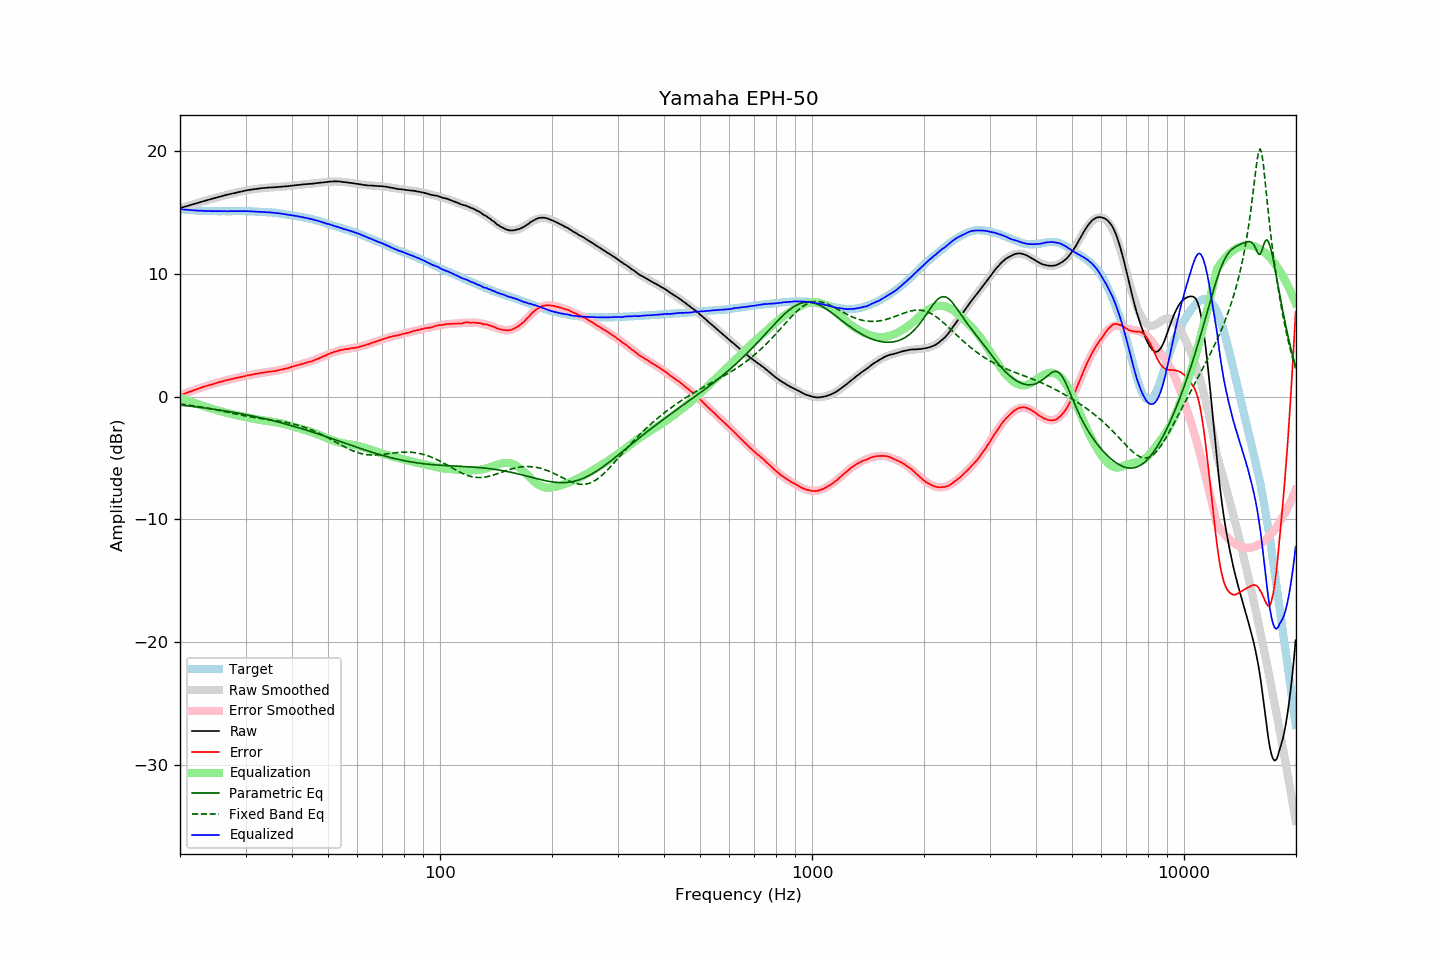

Data behind this chart, as committed beside it:
frequency, raw, error, smoothed, error_smoothed, equalization, parametric_eq, fixed_band_eq, equalized_raw, equalized_smoothed, target
20.00, 15.34, 0.09, 15.34, 0.09, -0.09, -0.70, -0.61, 15.25, 15.25, 15.25
20.20, 15.38, 0.14, 15.37, 0.14, -0.14, -0.71, -0.62, 15.24, 15.24, 15.24
20.40, 15.42, 0.19, 15.41, 0.19, -0.19, -0.73, -0.64, 15.23, 15.22, 15.23
20.61, 15.46, 0.24, 15.45, 0.24, -0.24, -0.74, -0.66, 15.21, 15.21, 15.22
20.81, 15.49, 0.29, 15.49, 0.29, -0.29, -0.75, -0.67, 15.20, 15.20, 15.20
21.02, 15.53, 0.34, 15.53, 0.34, -0.34, -0.77, -0.69, 15.19, 15.19, 15.19
21.23, 15.57, 0.39, 15.57, 0.39, -0.39, -0.78, -0.71, 15.18, 15.18, 15.18
21.44, 15.61, 0.42, 15.61, 0.44, -0.44, -0.80, -0.73, 15.17, 15.17, 15.19
21.66, 15.65, 0.48, 15.65, 0.48, -0.48, -0.81, -0.75, 15.16, 15.16, 15.17
21.87, 15.69, 0.52, 15.68, 0.53, -0.53, -0.83, -0.77, 15.16, 15.15, 15.17
22.09, 15.73, 0.58, 15.72, 0.58, -0.58, -0.84, -0.79, 15.15, 15.15, 15.15
22.31, 15.76, 0.62, 15.76, 0.62, -0.62, -0.86, -0.81, 15.13, 15.14, 15.14
22.54, 15.80, 0.67, 15.80, 0.67, -0.67, -0.87, -0.83, 15.13, 15.13, 15.13
22.76, 15.84, 0.71, 15.84, 0.71, -0.71, -0.89, -0.85, 15.13, 15.13, 15.13
22.99, 15.88, 0.76, 15.87, 0.75, -0.75, -0.91, -0.88, 15.12, 15.12, 15.12
23.22, 15.92, 0.81, 15.91, 0.80, -0.80, -0.92, -0.90, 15.12, 15.12, 15.11
23.45, 15.95, 0.83, 15.95, 0.84, -0.84, -0.94, -0.92, 15.11, 15.11, 15.12
23.69, 15.99, 0.88, 15.99, 0.88, -0.88, -0.96, -0.95, 15.10, 15.11, 15.11
23.92, 16.03, 0.93, 16.02, 0.92, -0.92, -0.98, -0.97, 15.10, 15.10, 15.10
24.16, 16.06, 0.95, 16.06, 0.96, -0.96, -0.99, -1.00, 15.09, 15.10, 15.11
24.40, 16.10, 0.99, 16.10, 1.00, -1.00, -1.01, -1.02, 15.10, 15.10, 15.11
24.65, 16.14, 1.04, 16.13, 1.04, -1.04, -1.03, -1.05, 15.10, 15.09, 15.10
24.89, 16.17, 1.07, 16.17, 1.08, -1.08, -1.05, -1.08, 15.09, 15.09, 15.10
25.14, 16.21, 1.12, 16.21, 1.12, -1.12, -1.07, -1.10, 15.09, 15.09, 15.09
25.39, 16.25, 1.16, 16.24, 1.15, -1.15, -1.09, -1.13, 15.09, 15.09, 15.09
25.65, 16.28, 1.19, 16.28, 1.19, -1.19, -1.11, -1.16, 15.09, 15.09, 15.09
25.91, 16.32, 1.23, 16.31, 1.23, -1.23, -1.13, -1.18, 15.09, 15.09, 15.09
26.16, 16.35, 1.25, 16.35, 1.26, -1.26, -1.15, -1.21, 15.08, 15.09, 15.10
26.43, 16.39, 1.30, 16.38, 1.30, -1.30, -1.17, -1.24, 15.09, 15.09, 15.09
26.69, 16.42, 1.33, 16.42, 1.33, -1.33, -1.19, -1.27, 15.09, 15.09, 15.09
26.96, 16.45, 1.36, 16.45, 1.36, -1.36, -1.21, -1.30, 15.08, 15.09, 15.09
27.23, 16.49, 1.40, 16.48, 1.39, -1.39, -1.24, -1.33, 15.09, 15.09, 15.09
27.50, 16.52, 1.43, 16.52, 1.42, -1.42, -1.26, -1.35, 15.09, 15.09, 15.09
27.77, 16.55, 1.45, 16.55, 1.45, -1.45, -1.28, -1.38, 15.09, 15.09, 15.10
28.05, 16.58, 1.49, 16.58, 1.48, -1.48, -1.30, -1.41, 15.09, 15.09, 15.09
28.33, 16.61, 1.51, 16.61, 1.51, -1.51, -1.33, -1.44, 15.09, 15.09, 15.10
28.62, 16.64, 1.54, 16.64, 1.54, -1.54, -1.35, -1.46, 15.09, 15.10, 15.10
28.90, 16.67, 1.56, 16.67, 1.57, -1.57, -1.38, -1.49, 15.10, 15.10, 15.11
29.19, 16.70, 1.59, 16.69, 1.60, -1.60, -1.40, -1.52, 15.10, 15.09, 15.11
29.48, 16.72, 1.62, 16.72, 1.63, -1.63, -1.43, -1.54, 15.09, 15.09, 15.10
29.78, 16.75, 1.65, 16.74, 1.65, -1.65, -1.45, -1.57, 15.09, 15.09, 15.10
30.08, 16.78, 1.68, 16.77, 1.68, -1.68, -1.48, -1.59, 15.10, 15.09, 15.10
30.38, 16.80, 1.72, 16.79, 1.71, -1.71, -1.50, -1.62, 15.09, 15.09, 15.08
30.68, 16.82, 1.74, 16.82, 1.73, -1.73, -1.53, -1.64, 15.08, 15.08, 15.08
30.99, 16.84, 1.76, 16.84, 1.76, -1.76, -1.56, -1.66, 15.07, 15.08, 15.08
31.30, 16.86, 1.78, 16.86, 1.79, -1.79, -1.58, -1.68, 15.07, 15.07, 15.08
31.61, 16.88, 1.81, 16.88, 1.81, -1.81, -1.61, -1.70, 15.06, 15.06, 15.07
31.93, 16.90, 1.85, 16.90, 1.84, -1.84, -1.64, -1.72, 15.06, 15.06, 15.05
32.24, 16.91, 1.85, 16.91, 1.87, -1.87, -1.67, -1.74, 15.04, 15.05, 15.06
32.57, 16.93, 1.89, 16.93, 1.89, -1.89, -1.70, -1.76, 15.04, 15.04, 15.04
32.89, 16.95, 1.91, 16.94, 1.91, -1.91, -1.73, -1.78, 15.04, 15.04, 15.04
33.22, 16.97, 1.94, 16.96, 1.93, -1.93, -1.76, -1.80, 15.04, 15.03, 15.03
33.55, 16.98, 1.95, 16.97, 1.95, -1.95, -1.79, -1.82, 15.03, 15.02, 15.03
33.89, 16.99, 1.97, 16.98, 1.97, -1.97, -1.82, -1.84, 15.02, 15.01, 15.02
34.23, 17.00, 2.00, 16.99, 1.99, -1.99, -1.85, -1.86, 15.01, 15.01, 15.00
34.57, 17.01, 2.01, 17.00, 2.01, -2.01, -1.88, -1.87, 15.00, 15.00, 15.00
34.92, 17.02, 2.04, 17.01, 2.03, -2.03, -1.91, -1.89, 14.99, 14.99, 14.98
35.27, 17.03, 2.03, 17.02, 2.05, -2.05, -1.94, -1.91, 14.98, 14.98, 15.00
35.62, 17.03, 2.06, 17.03, 2.07, -2.07, -1.98, -1.93, 14.96, 14.97, 14.97
35.97, 17.04, 2.07, 17.04, 2.09, -2.09, -2.01, -1.95, 14.95, 14.95, 14.97
... 635 more rows
